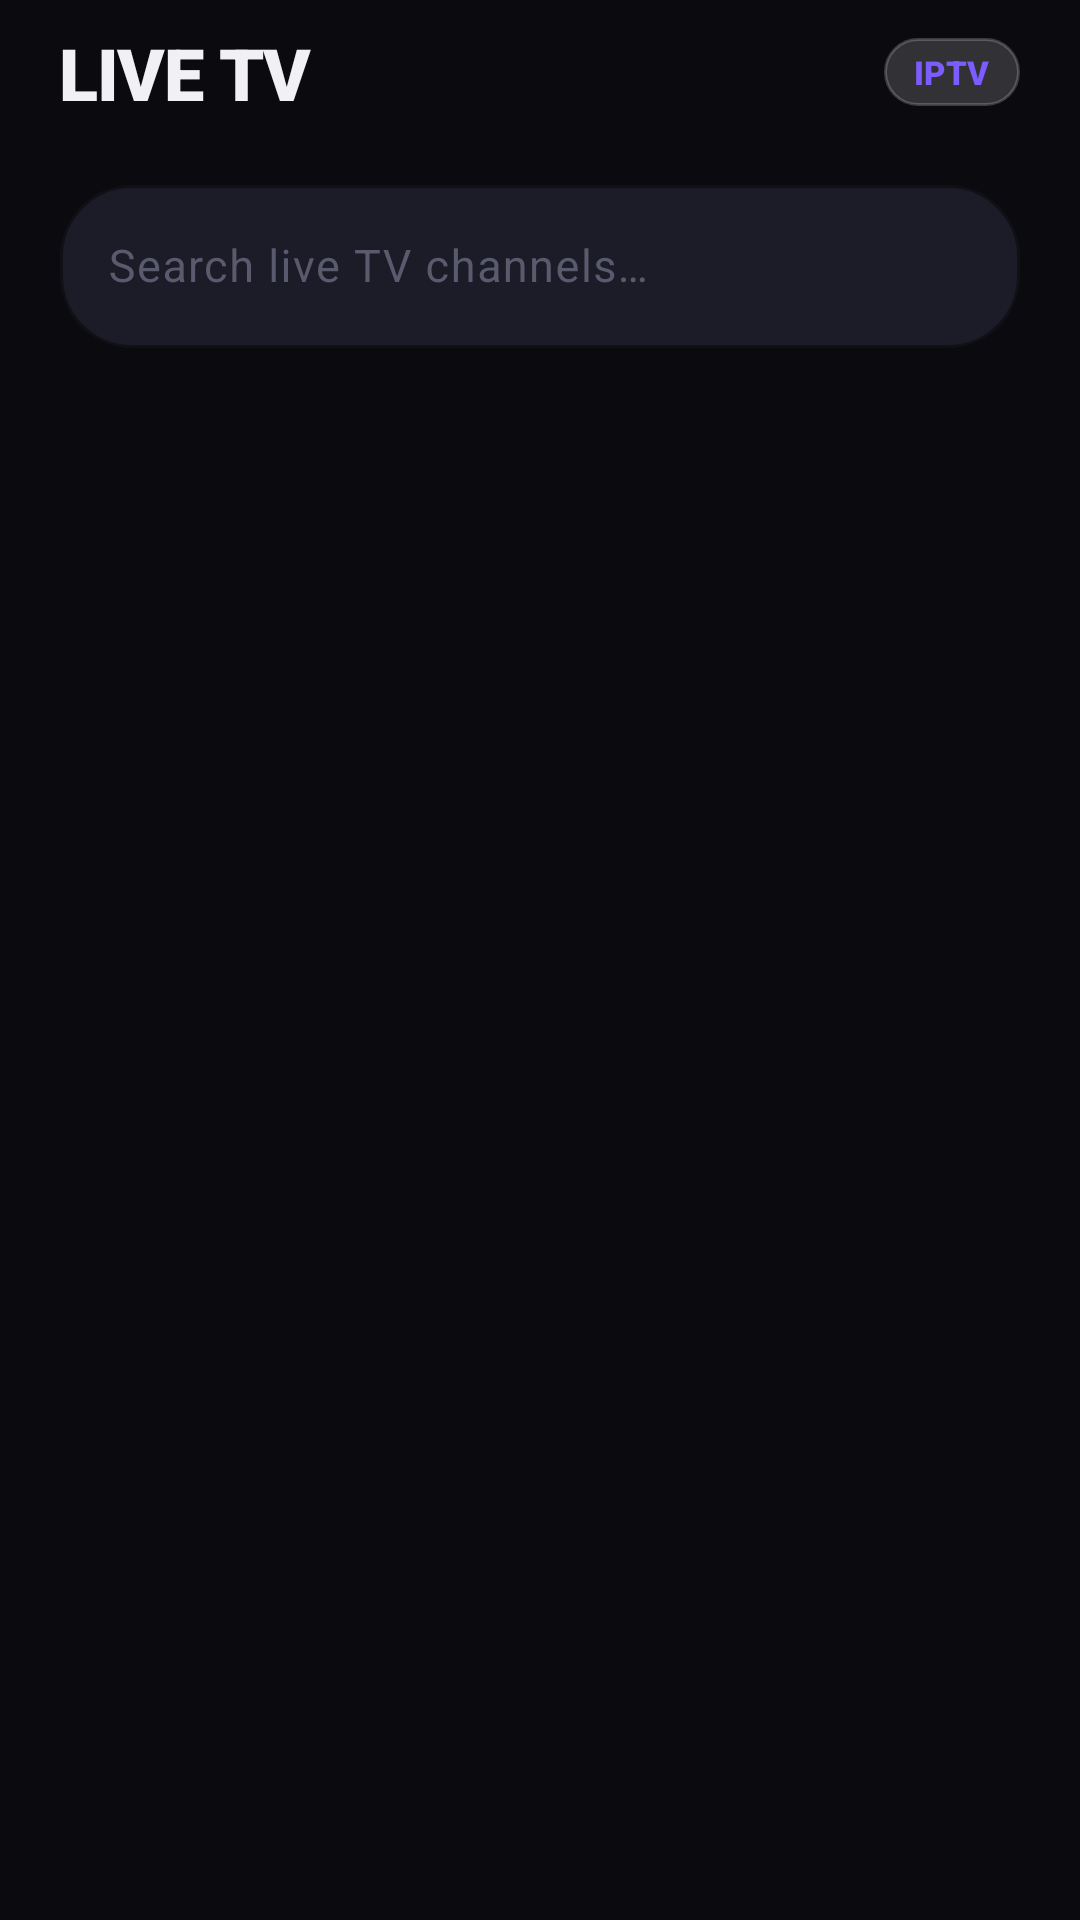

Produce the Android XML layout that renders to this screen, including the resource entries it uses.
<!-- AndroidManifest.xml: application theme Theme.Aura -->
<!-- res/layout/fragment_iptv.xml -->
<?xml version="1.0" encoding="utf-8"?>
<LinearLayout
    xmlns:android="http://schemas.android.com/apk/res/android"
    xmlns:app="http://schemas.android.com/apk/res-auto"
    android:layout_width="match_parent"
    android:layout_height="match_parent"
    android:orientation="vertical"
    android:background="@color/background">

    
    <LinearLayout
        android:layout_width="match_parent"
        android:layout_height="wrap_content"
        android:orientation="horizontal"
        android:gravity="center_vertical"
        android:paddingHorizontal="20dp"
        android:paddingTop="8dp"
        android:paddingBottom="8dp">

        <TextView
            android:layout_width="0dp"
            android:layout_height="wrap_content"
            android:layout_weight="1"
            android:text="LIVE TV"
            android:textSize="24sp"
            android:textColor="@color/text_primary"
            android:fontFamily="sans-serif-black"
            android:letterSpacing="-0.02" />

        <TextView
            android:layout_width="wrap_content"
            android:layout_height="wrap_content"
            android:text="IPTV"
            android:textSize="11sp"
            android:textColor="@color/primary"
            android:background="@drawable/bg_player_pill"
            android:paddingHorizontal="10dp"
            android:paddingVertical="4dp"
            android:fontFamily="sans-serif-black" />
    </LinearLayout>

    
    <com.google.android.material.textfield.TextInputLayout
        android:id="@+id/til_search"
        style="@style/Widget.Aura.TextInputLayout"
        android:layout_width="match_parent"
        android:layout_height="wrap_content"
        android:layout_marginStart="20dp"
        android:layout_marginEnd="20dp"
        android:layout_marginTop="8dp"
        android:layout_marginBottom="12dp"
        android:hint="Search live TV channels…"
        app:startIconDrawable="@drawable/ic_search"
        app:startIconTint="@color/text_secondary">

        <com.google.android.material.textfield.TextInputEditText
            android:id="@+id/et_search"
            android:layout_width="match_parent"
            android:layout_height="wrap_content"
            android:imeOptions="actionSearch"
            android:inputType="text"
            android:textColor="@color/text_primary"
            android:textSize="15sp" />
    </com.google.android.material.textfield.TextInputLayout>

    
    <HorizontalScrollView
        android:id="@+id/hsv_categories"
        android:layout_width="match_parent"
        android:layout_height="wrap_content"
        android:layout_marginHorizontal="16dp"
        android:layout_marginBottom="12dp"
        android:scrollbars="none">

        <com.google.android.material.chip.ChipGroup
            android:id="@+id/chip_group_categories"
            android:layout_width="wrap_content"
            android:layout_height="wrap_content"
            android:orientation="horizontal"
            app:singleLine="true"
            app:singleSelection="true" />
    </HorizontalScrollView>

    
    <FrameLayout
        android:layout_width="match_parent"
        android:layout_height="0dp"
        android:layout_weight="1">

        
        <ProgressBar
            android:id="@+id/progress_bar"
            android:layout_width="40dp"
            android:layout_height="40dp"
            android:layout_gravity="center"
            android:indeterminateTint="@color/primary"
            android:visibility="gone" />

        
        <androidx.recyclerview.widget.RecyclerView
            android:id="@+id/rv_channels"
            android:layout_width="match_parent"
            android:layout_height="match_parent"
            android:paddingHorizontal="14dp"
            android:clipToPadding="false"
            android:visibility="gone" />

        
        <LinearLayout
            android:id="@+id/empty_state"
            android:layout_width="match_parent"
            android:layout_height="match_parent"
            android:orientation="vertical"
            android:gravity="center"
            android:visibility="gone"
            android:padding="32dp">

            <TextView
                android:layout_width="wrap_content"
                android:layout_height="wrap_content"
                android:text="📺"
                android:textSize="56sp" />

            <TextView
                android:id="@+id/tv_empty_title"
                android:layout_width="wrap_content"
                android:layout_height="wrap_content"
                android:text="No Channels Found"
                android:textSize="18sp"
                android:textColor="@color/text_primary"
                android:fontFamily="sans-serif-medium"
                android:layout_marginTop="16dp" />

            <TextView
                android:id="@+id/tv_empty_subtitle"
                android:layout_width="wrap_content"
                android:layout_height="wrap_content"
                android:text="Try shifting categories or check your internet connection"
                android:textSize="13sp"
                android:textColor="@color/text_secondary"
                android:gravity="center"
                android:layout_marginTop="8dp" />
        </LinearLayout>

    </FrameLayout>
</LinearLayout>
<!-- resources referenced by this layout -->
<resources>
  <color name="background">#0B0B0F</color>
  <color name="primary">#7C5CFC</color>
  <color name="text_primary">#F0F0F5</color>
  <color name="text_secondary">#8E8EA0</color>
  <!-- drawable bg_player_pill (drawable) -->
  <?xml version="1.0" encoding="utf-8"?>
  <shape xmlns:android="http://schemas.android.com/apk/res/android"
      android:shape="rectangle">
      <corners android:radius="20dp" />
      <solid android:color="#29FFFFFF" />
      <stroke
          android:width="1dp"
          android:color="#33FFFFFF" />
  </shape>
  <style name="Widget.Aura.TextInputLayout" parent="Widget.Material3.TextInputLayout.OutlinedBox">
          <item name="boxBackgroundColor">@color/card_background</item>
          <item name="boxStrokeColor">@color/glass_stroke</item>
          <item name="boxStrokeWidthFocused">1dp</item>
          <item name="hintTextColor">@color/text_secondary</item>
          <item name="android:textColorHint">@color/text_hint</item>
          <item name="boxCornerRadiusTopStart">24dp</item>
          <item name="boxCornerRadiusTopEnd">24dp</item>
          <item name="boxCornerRadiusBottomStart">24dp</item>
          <item name="boxCornerRadiusBottomEnd">24dp</item>
      </style>
  <style name="Theme.Aura" parent="Theme.Material3.Dark.NoActionBar">
          <item name="colorPrimary">@color/primary</item>
          <item name="colorPrimaryDark">@color/primary_dark</item>
          <item name="colorAccent">@color/accent</item>
          <item name="android:windowBackground">@color/background</item>
          <item name="android:statusBarColor">@android:color/transparent</item>
          <item name="android:navigationBarColor">@color/background</item>
          <item name="android:windowLightStatusBar" tools:targetApi="m">false</item>
          <item name="android:colorBackground">@color/background</item>
          <item name="colorSurface">@color/surface</item>
          <item name="colorOnSurface">@color/text_primary</item>
          <item name="colorOnBackground">@color/text_primary</item>
          <item name="colorError">@color/error</item>
          <item name="android:fontFamily">sans-serif</item>
      </style>
  <color name="card_background">#1C1C28</color>
  <color name="glass_stroke">#1AFFFFFF</color>
  <color name="text_hint">#5A5A6E</color>
  <color name="primary_dark">#5B3FD9</color>
  <color name="accent">#00D9FF</color>
  <color name="surface">#161620</color>
  <color name="error">#F87171</color>
</resources>
